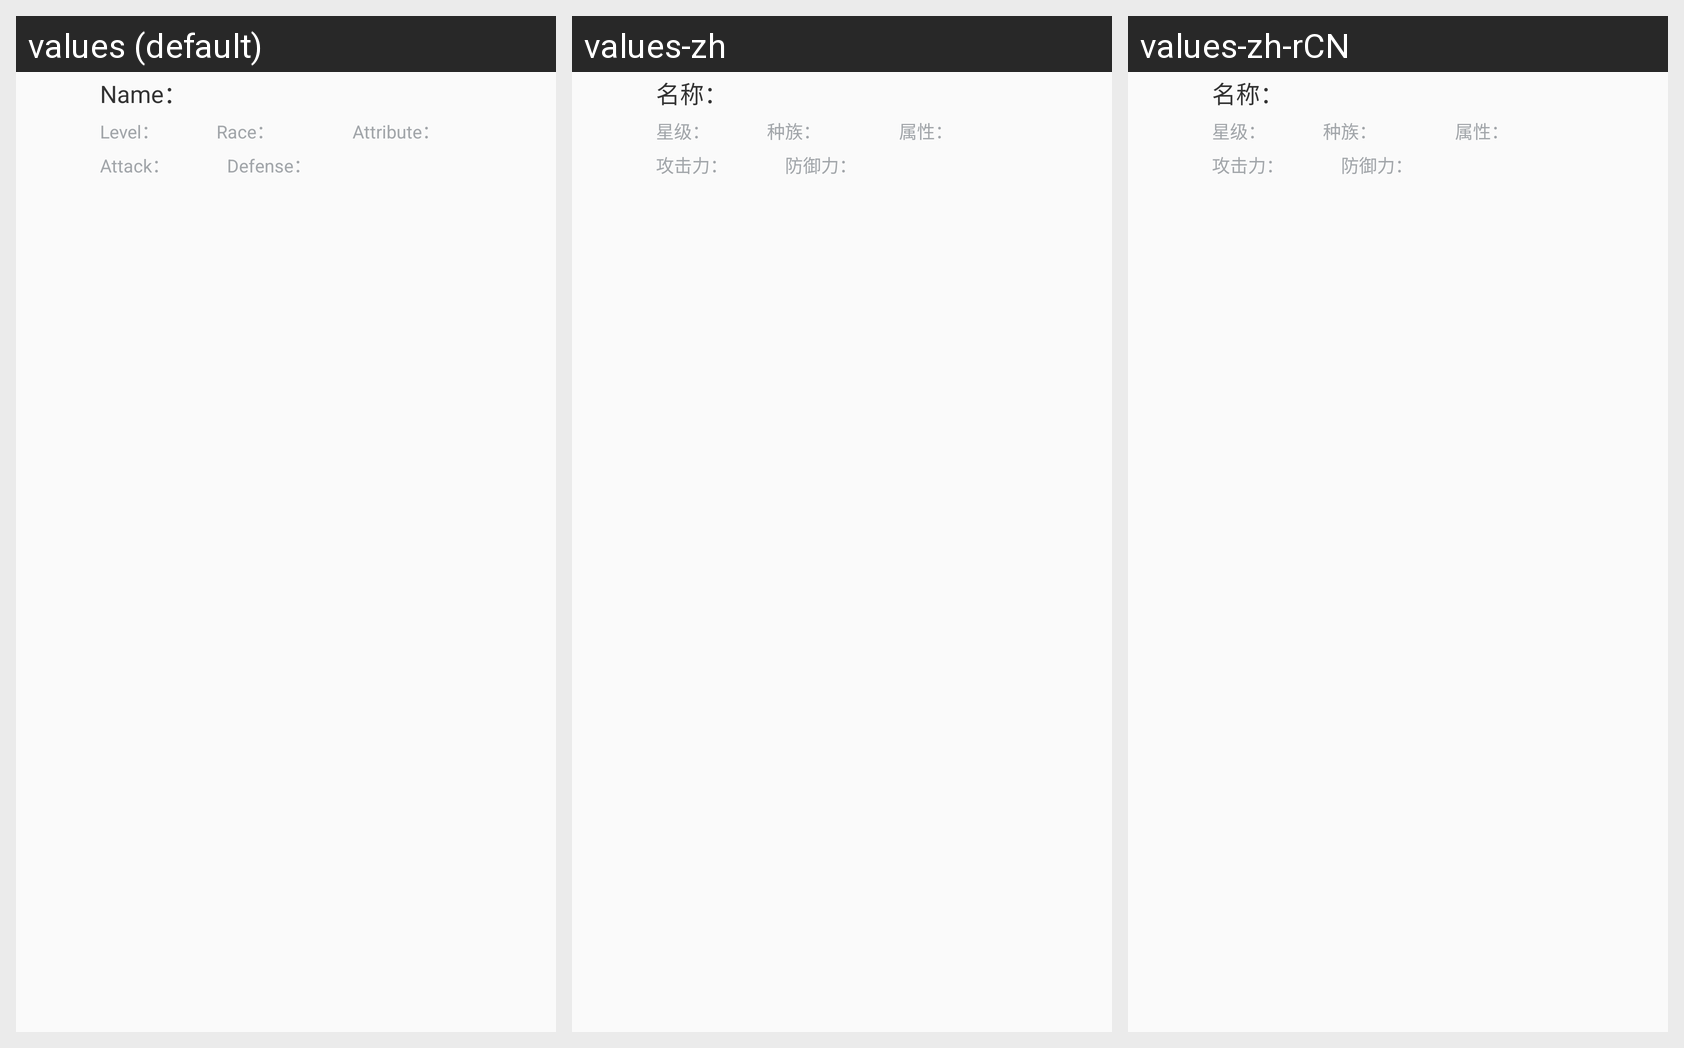

This grid shows one Android layout under several languages. Give, for every string resource on the screen, its name, the default text and each shown locale's text.
Android screen res/layout/card_list_item.xml rendered under 3 locales, left to right: values (default), values-zh, values-zh-rCN. Device: Nexus 5 (rendered at 1080×1920; each locale shown at half size, 540×960, under a caption strip naming it); theme AppTheme.
Strings drawn on this screen, with the default value and each locale's value (text and hints the layout hard-codes, and strings that could not be matched under every locale, appear in the picture but are not listed):

item_name_text
  values: Name：
  values-zh: 名称：
  values-zh-rCN: 名称：

item_level_text
  values: Level：
  values-zh: 星级：
  values-zh-rCN: 星级：

item_race_text
  values: Race：
  values-zh: 种族：
  values-zh-rCN: 种族：

item_attr_text
  values: Attribute：
  values-zh: 属性：
  values-zh-rCN: 属性：

item_atk_text
  values: Attack：
  values-zh: 攻击力：
  values-zh-rCN: 攻击力：

item_def_text
  values: Defense：
  values-zh: 防御力：
  values-zh-rCN: 防御力：
